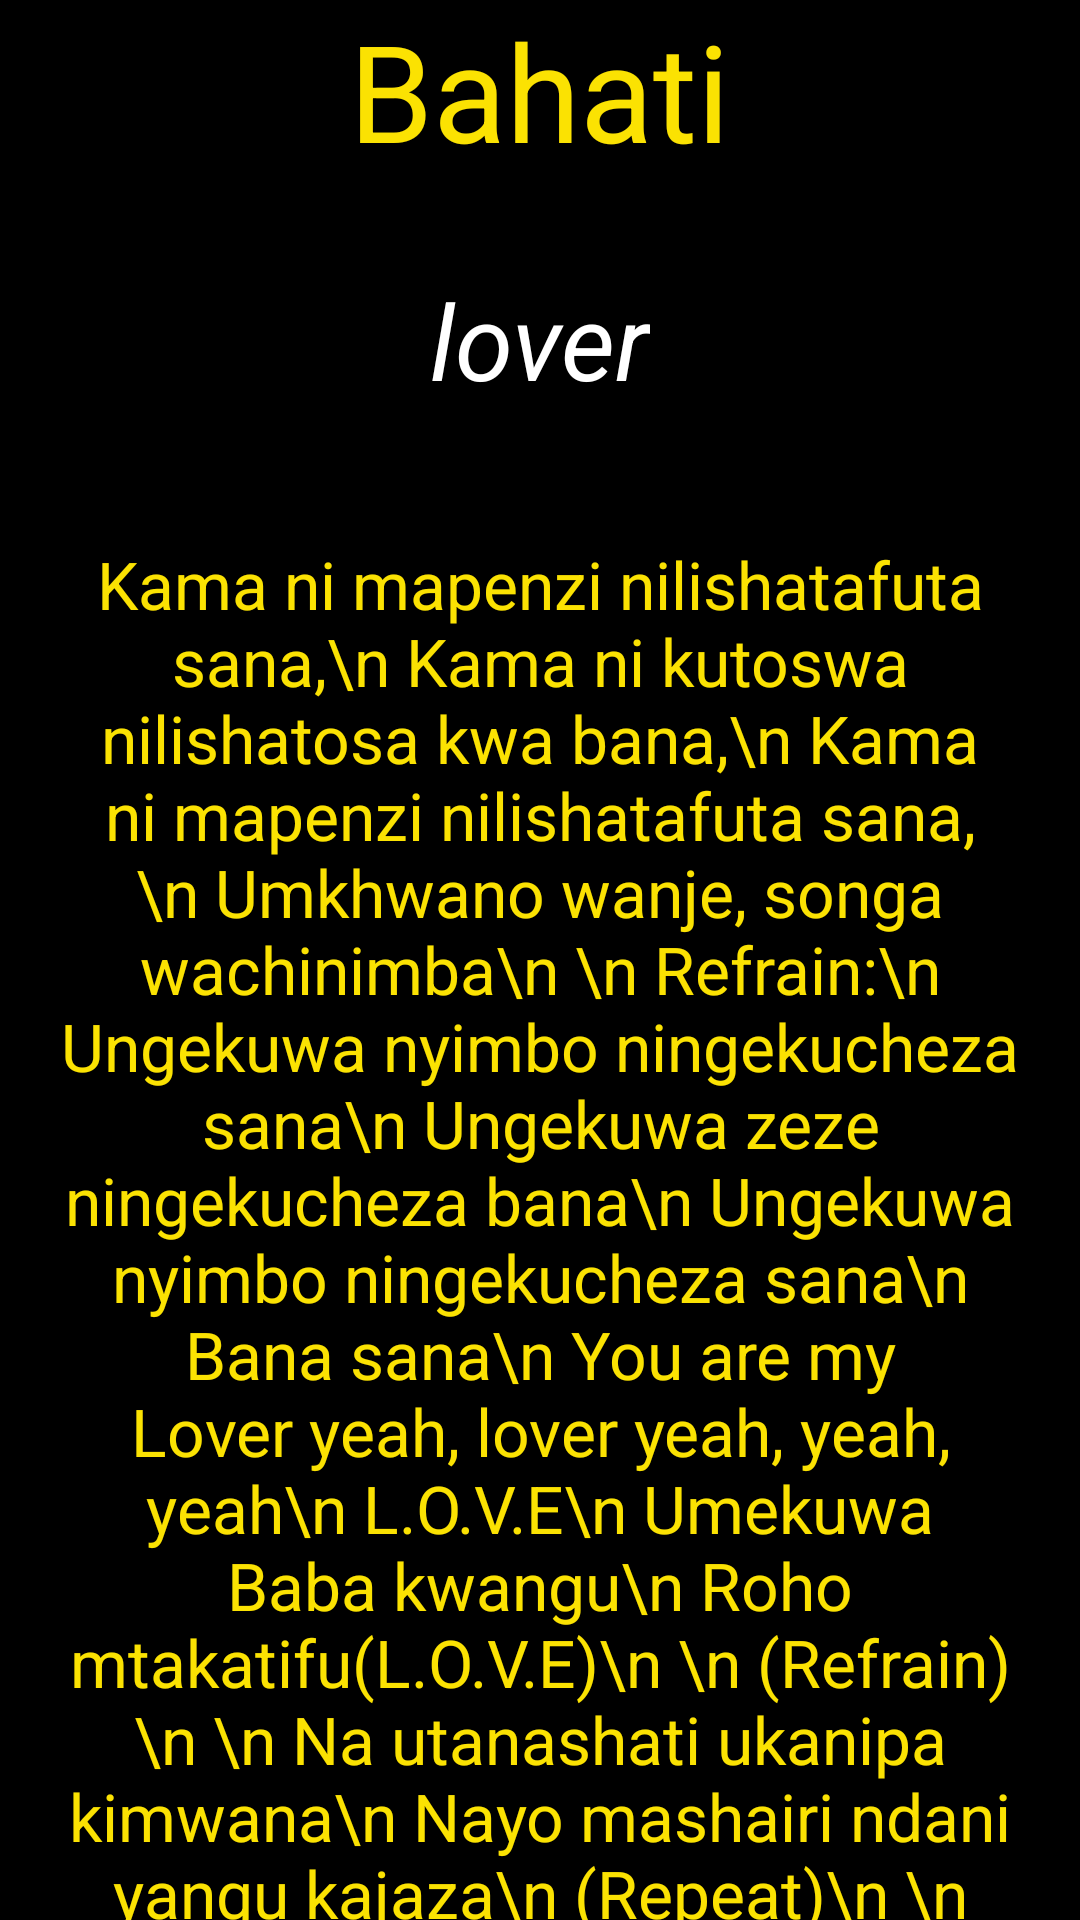

Android layout source for this screen:
<!-- AndroidManifest.xml: application theme AppTheme -->
<!-- res/layout/lover.xml -->
<?xml version="1.0" encoding="utf-8"?>
<RelativeLayout xmlns:android="http://schemas.android.com/apk/res/android"
    xmlns:tools="http://schemas.android.com/tools"
    android:layout_width="match_parent"
    android:layout_height="match_parent"
    tools:context="com.scurrae.chris.lyricssmash.Lover">
    <ScrollView
        android:layout_width="match_parent"
        android:layout_height="match_parent"
        android:id="@+id/scrollView3"
        android:background="@color/black"
        android:layout_alignParentTop="true"
        android:layout_alignParentRight="true"
        android:layout_alignParentEnd="true">
        <RelativeLayout
            android:layout_width="match_parent"
            android:layout_height="wrap_content">

            <TextView
                android:layout_width="wrap_content"
                android:layout_height="wrap_content"
                android:textAppearance="?android:attr/textAppearanceLarge"
                android:text="Kama ni mapenzi nilishatafuta sana,\n Kama ni kutoswa nilishatosa kwa bana,\n Kama ni mapenzi nilishatafuta sana,\n Umkhwano wanje, songa wachinimba\n \n Refrain:\n Ungekuwa nyimbo ningekucheza sana\n Ungekuwa zeze ningekucheza bana\n Ungekuwa nyimbo ningekucheza sana\n Bana sana\n You are my Lover yeah, lover yeah, yeah, yeah\n L.O.V.E\n Umekuwa Baba kwangu\n Roho mtakatifu(L.O.V.E)\n \n (Refrain)\n \n Na utanashati ukanipa kimwana\n Nayo mashairi ndani yangu kajaza\n (Repeat)\n \n Bridge:\n Hii yote pokea sifa moyoni umefanya\n Maulana si kawaida Kenya wakanidata\n Hii yote pokea sifa moyoni umefanya\n Najua Afrika mtoto mama atasikika\n"
                android:id="@+id/textView13"
                android:textColor="@color/yellow"
                android:layout_marginTop="100dp"
                android:padding="20dp"
                android:textAlignment="center"
                android:layout_below="@+id/textView24"
                android:layout_alignParentLeft="true"
                android:layout_alignParentStart="true" />

            <TextView
                android:layout_width="wrap_content"
                android:layout_height="wrap_content"
                android:textAppearance="?android:attr/textAppearanceLarge"
                android:text="Bahati"
                android:id="@+id/textView24"
                android:textColor="@color/yellow"
                android:textSize="45sp"
                android:layout_alignParentTop="true"
                android:layout_centerHorizontal="true" />

            <TextView
                android:layout_width="wrap_content"
                android:layout_height="wrap_content"
                android:textAppearance="?android:attr/textAppearanceLarge"
                android:text="lover"
                android:id="@+id/textView25"
                android:textStyle="italic"
                android:textSize="35sp"
                android:textColor="@color/white"
                android:layout_marginTop="30dp"
                android:layout_below="@+id/textView24"
                android:layout_centerHorizontal="true" />

        </RelativeLayout>
    </ScrollView>


</RelativeLayout>
<!-- resources referenced by this layout -->
<resources>
  <color name="black">#000000</color>
  <color name="white">#ffffff</color>
  <color name="yellow">#fbffe602</color>
  <style name="AppTheme" parent="Theme.AppCompat.Light.DarkActionBar">
          
          <item name="colorPrimary">@color/black</item>
          <item name="colorPrimaryDark">@color/black</item>
          <item name="colorAccent">@color/colorAccent</item>
      </style>
  <color name="colorAccent">#FF4081</color>
</resources>
